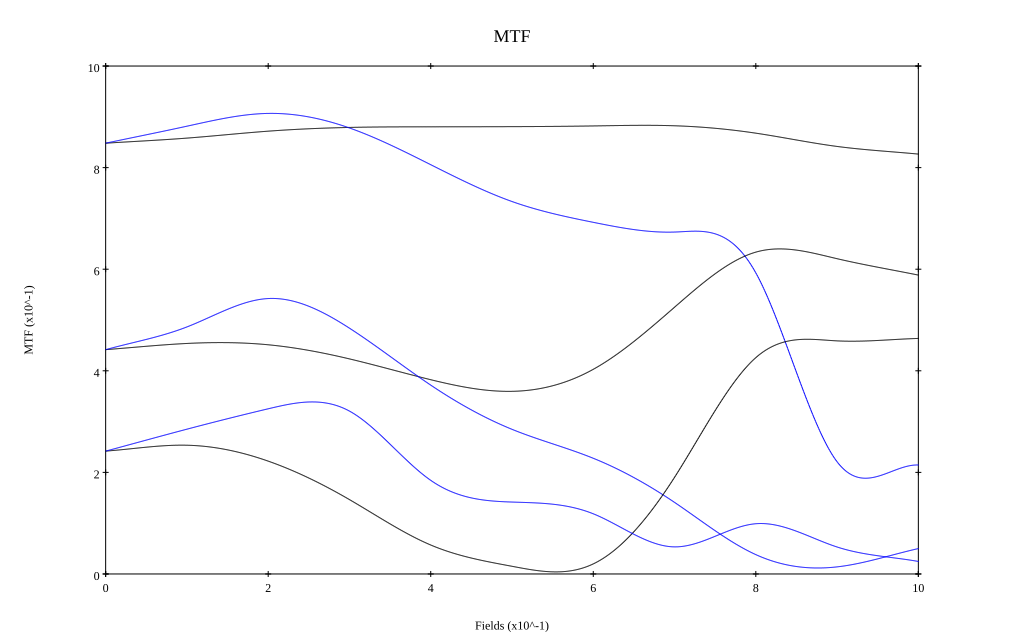

Data behind this chart, as committed beside it:
, 0, 0.1, 0.2, 0.3, 0.4, 0.5, 0.6, 0.7, 0.8, 0.9, 1
10 sag, 0.848, 0.858, 0.872, 0.879, 0.88, 0.881, 0.882, 0.882, 0.868, 0.842, 0.827
10 tan, 0.848, 0.882, 0.907, 0.878, 0.806, 0.733, 0.692, 0.673, 0.593, 0.221, 0.215
30 sag, 0.442, 0.454, 0.451, 0.423, 0.382, 0.36, 0.403, 0.525, 0.634, 0.621, 0.588
30 tan, 0.442, 0.486, 0.542, 0.484, 0.372, 0.285, 0.228, 0.141, 0.038, 0.014, 0.05
50 sag, 0.242, 0.253, 0.222, 0.146, 0.057, 0.015, 0.02, 0.19, 0.426, 0.459, 0.464
50 tan, 0.242, 0.285, 0.325, 0.321, 0.184, 0.142, 0.118, 0.053, 0.099, 0.053, 0.025
